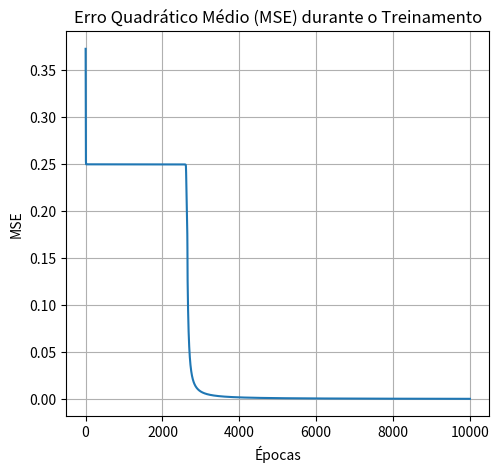

Generate this figure with matplotlib: (Note: this script raises an exception after producing the figure.)
# Importando bibliotecas necessárias
import numpy as np
import matplotlib.pyplot as plt
from matplotlib.colors import ListedColormap

# Dados da tabela (Proteína, Açúcar, Gordura, Fibra)
X = np.array([
    [25, 2, 5, 0],   # Salmão grelhado
    [30, 1, 3, 0],   # Peito de frango
    [12, 4, 2, 1],   # Iogurte natural
    [8, 15, 6, 0],   # Queijo cottage
    [6, 50, 20, 0],  # Donut
    [4, 45, 18, 0],  # Bolo de chocolate
    [3, 60, 0, 0],   # Refrigerante diet
    [5, 38, 10, 1],  # Barrinha de cereal
    [10, 10, 1, 8],  # Lentilhas cozidas
    [7, 25, 15, 0]   # Batata frita
])

# Saídas esperadas: 1 = Saudável, 0 = Não saudável
y = np.array([
    [1],  # Salmão grelhado
    [1],  # Peito de frango
    [1],  # Iogurte natural
    [1],  # Queijo cottage
    [0],  # Donut
    [0],  # Bolo de chocolate
    [0],  # Refrigerante diet
    [0],  # Barrinha de cereal
    [1],  # Lentilhas cozidas
    [0]   # Batata frita
])

# Funções de ativação e suas derivadas
def sigmoid(x):
    return 1 / (1 + np.exp(-x))

def sigmoid_derivative(x):
    return x * (1 - x)

# Função para calcular o erro quadrático médio (MSE)
def mse(y_true, y_pred):
    return np.mean((y_true - y_pred) ** 2)

# Gráfico do Erro Quadrático Médio (MSE) durante o treinamento
def plot_training_curve(epochs, mse_values):
    plt.figure(figsize=(12, 5))
    
    # Subplot 1: Erro quadrático médio ao longo das épocas
    plt.subplot(1, 2, 1)
    plt.plot(range(epochs), mse_values, label='MSE')
    plt.title('Erro Quadrático Médio (MSE) durante o Treinamento')
    plt.xlabel('Épocas')
    plt.ylabel('MSE')
    plt.grid(True)

# Gerar gráfico de separação de classes
def plot_decision_boundary(X, y, mlp, resolution=0.01):
    # Criando um grid de valores para fazer previsões
    x_min, x_max = X[:, 0].min() - 1, X[:, 0].max() + 1
    y_min, y_max = X[:, 1].min() - 1, X[:, 1].max() + 1
    xx, yy = np.meshgrid(np.arange(x_min, x_max, resolution),
                         np.arange(y_min, y_max, resolution))
    
    Z = mlp.feedforward(np.c_[xx.ravel(), yy.ravel(), np.zeros((xx.ravel().shape[0], 2))])
    Z = Z.reshape(xx.shape)

    # Plot da separação
    plt.subplot(1, 2, 2)
    plt.contourf(xx, yy, Z, alpha=0.75, cmap=ListedColormap(('blue', 'red')))
    plt.colorbar(label='Output')

    # Pontos de treino
    plt.scatter(X[:, 0], X[:, 1], c=y, marker='o', edgecolor='k', s=100, cmap=ListedColormap(('blue', 'red')))
    plt.title('Separação Não Linear da MLP')
    plt.xlabel('Entrada 1 (Proteína)')
    plt.ylabel('Entrada 2 (Açúcar)')

    plt.tight_layout()
    plt.show()

# Parâmetros globais do modelo
INPUT_SIZE = 4       # Tamanho da camada de entrada (4 atributos nutricionais)
HIDDEN_SIZE = 4      # Tamanho da camada oculta
OUTPUT_SIZE = 1      # Tamanho da camada de saída (1 neurônio para classificação saudável/não saudável)
LEARNING_RATE = 0.1  # Taxa de aprendizado
EPOCHS = 10000       # Número de épocas de treinamento

# Definindo a classe da MLP para classificação
class MLP:
    def __init__(self):
        # Inicializando pesos e bias com valores aleatórios
        self.input_weights = np.random.rand(INPUT_SIZE, HIDDEN_SIZE)  # Camada de entrada para camada oculta
        self.hidden_weights = np.random.rand(HIDDEN_SIZE, OUTPUT_SIZE) # Camada oculta para saída
        self.input_bias = np.random.rand(1, HIDDEN_SIZE)  # Bias para a camada oculta
        self.hidden_bias = np.random.rand(1, OUTPUT_SIZE)  # Bias para a camada de saída

    def feedforward(self, X):
        # Cálculo da ativação na camada oculta
        self.hidden_layer_activation = np.dot(X, self.input_weights) + self.input_bias
        self.hidden_layer_output = sigmoid(self.hidden_layer_activation)

        # Cálculo da ativação na camada de saída
        self.output_layer_activation = np.dot(self.hidden_layer_output, self.hidden_weights) + self.hidden_bias
        self.output = sigmoid(self.output_layer_activation)
        return self.output

    def backpropagation(self, X, y):
        # Cálculo do erro na saída e delta da camada de saída
        output_error = y - self.output  # Erro = saída esperada - saída da MLP
        output_delta = output_error * sigmoid_derivative(self.output)  # Delta da saída

        # Cálculo do erro e delta na camada oculta
        hidden_error = output_delta.dot(self.hidden_weights.T)  # Propagando o erro para a camada oculta
        hidden_delta = hidden_error * sigmoid_derivative(self.hidden_layer_output)  # Delta da camada oculta

        # Atualização dos pesos e bias (gradiente descendente)
        self.hidden_weights += self.hidden_layer_output.T.dot(output_delta) * LEARNING_RATE
        self.input_weights += X.T.dot(hidden_delta) * LEARNING_RATE
        self.hidden_bias += np.sum(output_delta, axis=0, keepdims=True) * LEARNING_RATE
        self.input_bias += np.sum(hidden_delta, axis=0, keepdims=True) * LEARNING_RATE

    def train(self, X, y):
        mse_values = []  # Lista para armazenar o MSE em cada época
        for epoch in range(EPOCHS):
            self.feedforward(X)
            self.backpropagation(X, y)
            mse_values.append(mse(y, self.output))  # Armazena o MSE da época
        return mse_values

# Inicializando a MLP e treinando o modelo
mlp = MLP()
mse_values = mlp.train(X, y)

# Gráfico do MSE por época
plot_training_curve(EPOCHS, mse_values)

# Geração da separação de classes
plot_decision_boundary(X, y, mlp)
